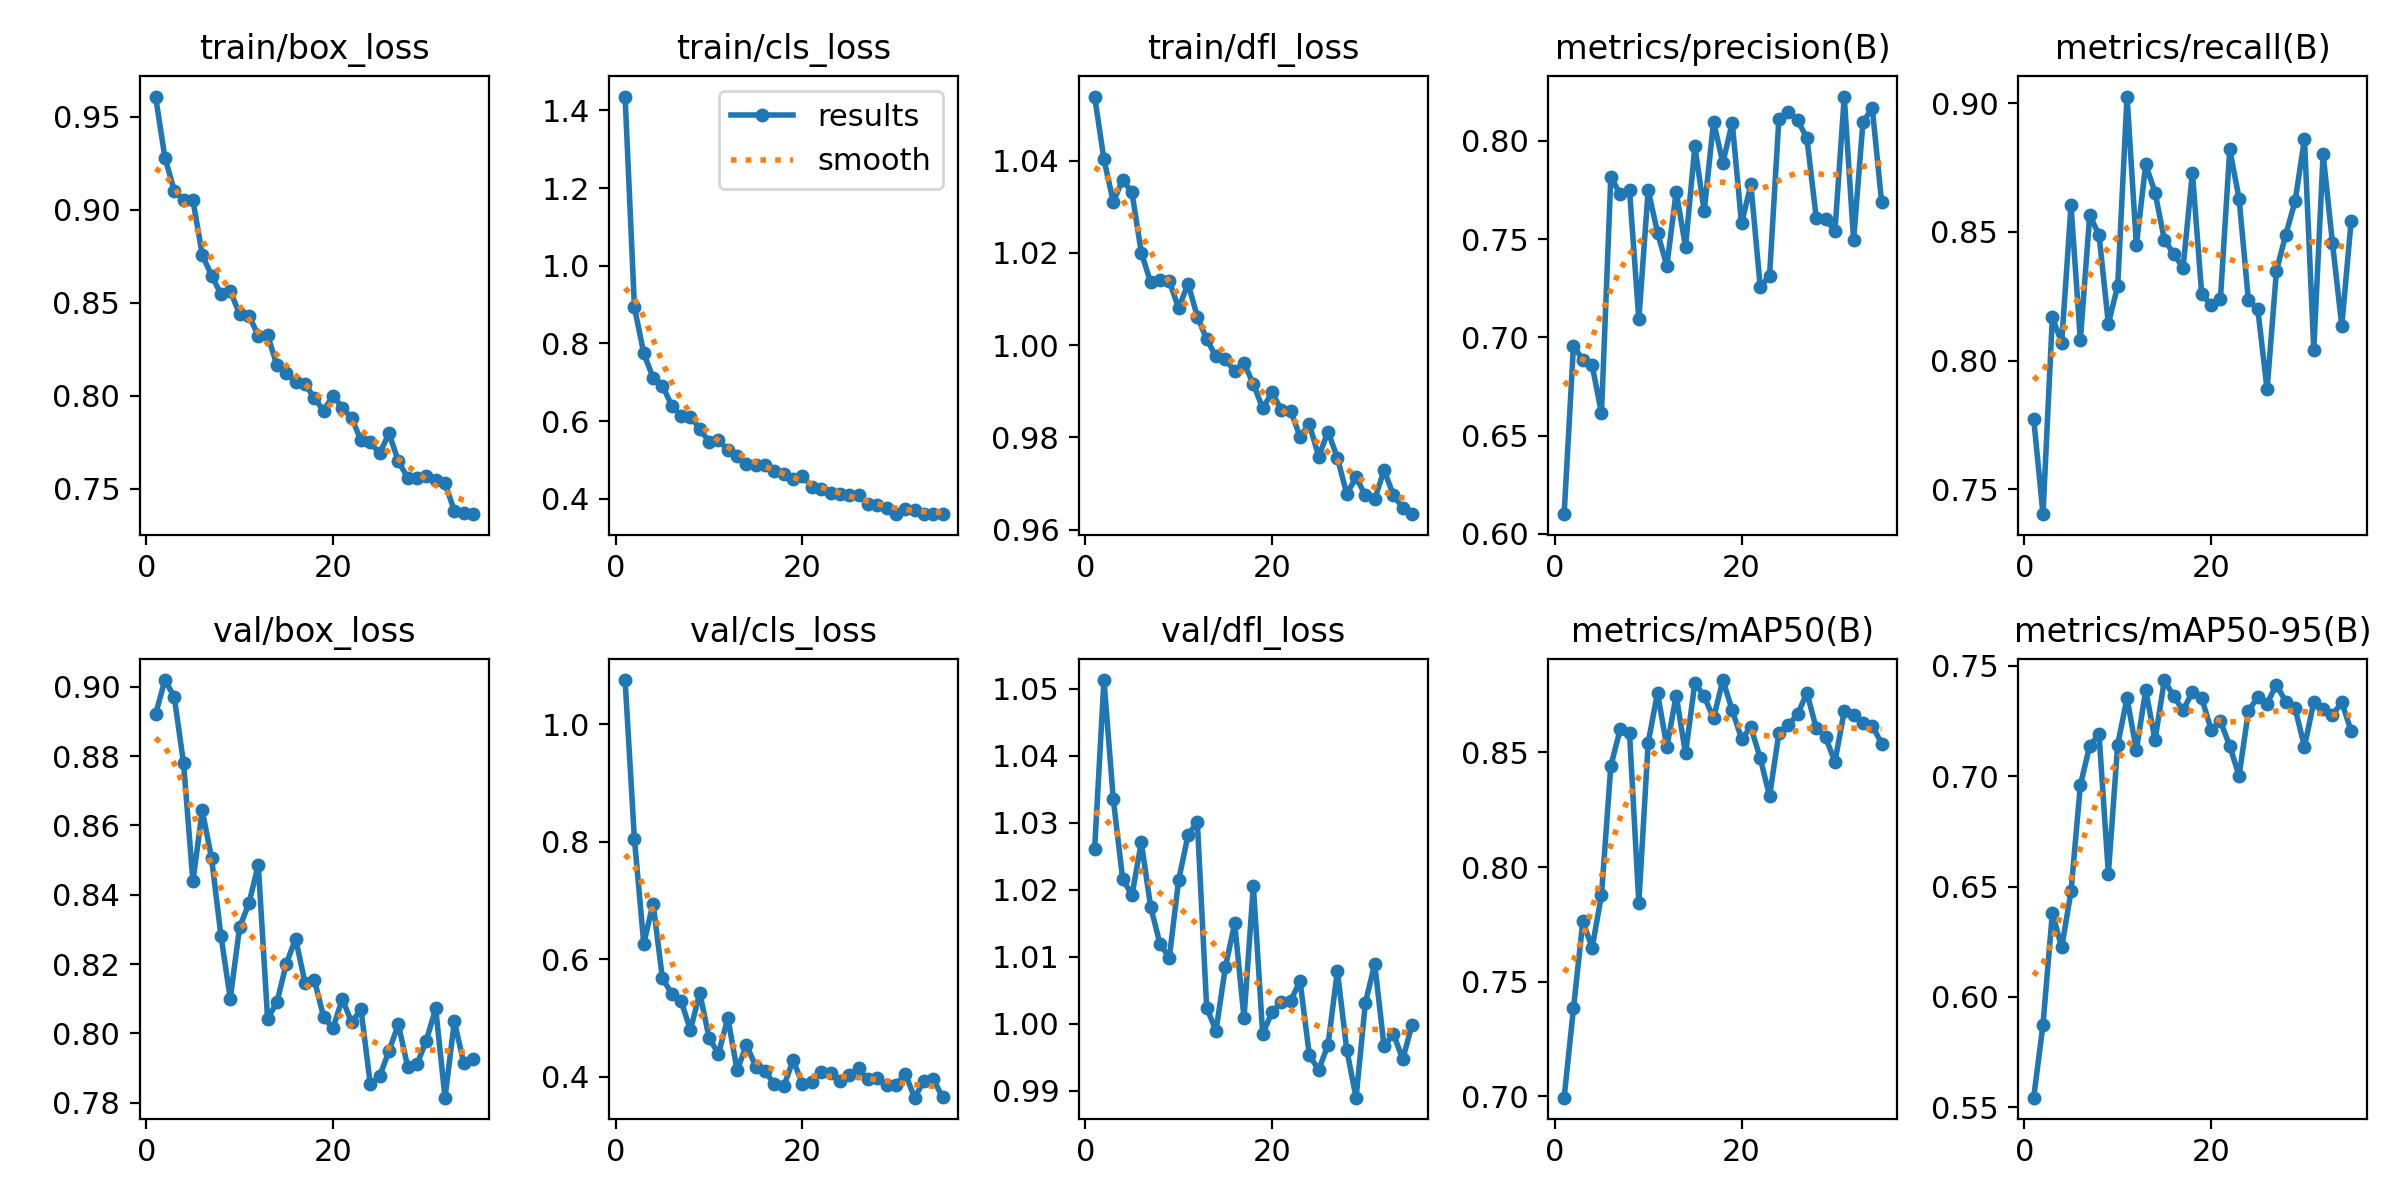

The data file committed next to this chart (first rows):
epoch, time, train/box_loss, train/cls_loss, train/dfl_loss, metrics/precision(B), metrics/recall(B), metrics/mAP50(B), metrics/mAP50-95(B), val/box_loss, val/cls_loss, val/dfl_loss, lr/pg0, lr/pg1, lr/pg2
1, 112.4, 0.9608, 1.436, 1.054, 0.61, 0.7775, 0.6995, 0.5543, 0.8921, 1.075, 1.026, 0.0003317, 0.0003317, 0.06716
2, 168.6, 0.928, 0.8934, 1.04, 0.6958, 0.7404, 0.7384, 0.5874, 0.902, 0.8044, 1.051, 0.0006585, 0.0006585, 0.03415
3, 223.9, 0.9102, 0.7742, 1.031, 0.6884, 0.8168, 0.7763, 0.638, 0.8971, 0.6268, 1.034, 0.0009786, 0.0009786, 0.001139
4, 279.3, 0.905, 0.7115, 1.036, 0.6858, 0.807, 0.7648, 0.6224, 0.8779, 0.6948, 1.022, 0.0009703, 0.0009703, 0.0009703
5, 334.5, 0.9052, 0.6911, 1.033, 0.6614, 0.8603, 0.7878, 0.6478, 0.8439, 0.5672, 1.019, 0.0009604, 0.0009604, 0.0009604
6, 390, 0.8757, 0.6396, 1.02, 0.7817, 0.808, 0.844, 0.6959, 0.8643, 0.5414, 1.027, 0.0009505, 0.0009505, 0.0009505
7, 444.8, 0.8645, 0.6128, 1.014, 0.7728, 0.8564, 0.86, 0.7138, 0.8505, 0.5285, 1.017, 0.0009406, 0.0009406, 0.0009406
8, 500.5, 0.8546, 0.6116, 1.014, 0.775, 0.8489, 0.8585, 0.7191, 0.8282, 0.4795, 1.012, 0.0009307, 0.0009307, 0.0009307
9, 556, 0.8563, 0.5795, 1.014, 0.7091, 0.8143, 0.7844, 0.6559, 0.81, 0.5429, 1.01, 0.0009208, 0.0009208, 0.0009208
10, 611.5, 0.8438, 0.5469, 1.008, 0.7749, 0.8291, 0.8542, 0.7144, 0.8306, 0.4657, 1.021, 0.0009109, 0.0009109, 0.0009109
11, 666.2, 0.843, 0.5505, 1.013, 0.7533, 0.9026, 0.8759, 0.7354, 0.8375, 0.4389, 1.028, 0.000901, 0.000901, 0.000901
12, 721.2, 0.8323, 0.5261, 1.006, 0.7364, 0.8449, 0.8524, 0.7118, 0.8487, 0.5002, 1.03, 0.0008911, 0.0008911, 0.0008911
13, 777, 0.8326, 0.5105, 1.001, 0.7741, 0.8762, 0.8747, 0.7391, 0.8042, 0.411, 1.002, 0.0008812, 0.0008812, 0.0008812
14, 833.9, 0.8163, 0.4885, 0.9976, 0.7461, 0.8653, 0.8495, 0.7164, 0.8091, 0.4543, 0.9989, 0.0008713, 0.0008713, 0.0008713
15, 890.1, 0.8121, 0.4877, 0.997, 0.7971, 0.847, 0.8803, 0.7436, 0.8201, 0.4173, 1.008, 0.0008614, 0.0008614, 0.0008614
16, 945.9, 0.8073, 0.488, 0.9944, 0.7641, 0.8415, 0.8744, 0.7362, 0.8273, 0.4093, 1.015, 0.0008515, 0.0008515, 0.0008515
17, 1002, 0.8064, 0.4709, 0.9961, 0.8096, 0.836, 0.8648, 0.7298, 0.8147, 0.3868, 1.001, 0.0008416, 0.0008416, 0.0008416
18, 1059, 0.7987, 0.4625, 0.9916, 0.7887, 0.873, 0.8815, 0.7382, 0.8155, 0.3838, 1.021, 0.0008317, 0.0008317, 0.0008317
19, 1114, 0.792, 0.45, 0.9863, 0.8093, 0.8257, 0.8684, 0.7355, 0.8047, 0.4284, 0.9985, 0.0008218, 0.0008218, 0.0008218
20, 1168, 0.7999, 0.4584, 0.9898, 0.7579, 0.8218, 0.8559, 0.7211, 0.8014, 0.3875, 1.002, 0.0008119, 0.0008119, 0.0008119
21, 1214, 0.7935, 0.4309, 0.986, 0.7778, 0.8239, 0.8608, 0.725, 0.8099, 0.3916, 1.003, 0.000802, 0.000802, 0.000802
22, 1269, 0.788, 0.4253, 0.9857, 0.7256, 0.8822, 0.8475, 0.7137, 0.8032, 0.4073, 1.003, 0.0007921, 0.0007921, 0.0007921
23, 1318, 0.7759, 0.4159, 0.9802, 0.7313, 0.8629, 0.8309, 0.7002, 0.8069, 0.4065, 1.006, 0.0007822, 0.0007822, 0.0007822
24, 1370, 0.7748, 0.4109, 0.9829, 0.8113, 0.8234, 0.8584, 0.7295, 0.7853, 0.3925, 0.9953, 0.0007723, 0.0007723, 0.0007723
25, 1425, 0.7689, 0.4101, 0.9758, 0.8148, 0.8201, 0.8618, 0.7359, 0.7876, 0.4021, 0.9931, 0.0007624, 0.0007624, 0.0007624
26, 1480, 0.7797, 0.41, 0.9813, 0.8105, 0.7888, 0.8666, 0.7329, 0.7949, 0.4141, 0.9969, 0.0007525, 0.0007525, 0.0007525
27, 1535, 0.7648, 0.3874, 0.9756, 0.8013, 0.8348, 0.8758, 0.7415, 0.8026, 0.3954, 1.008, 0.0007426, 0.0007426, 0.0007426
28, 1590, 0.7558, 0.3843, 0.9678, 0.7607, 0.849, 0.8606, 0.7338, 0.7904, 0.397, 0.9962, 0.0007327, 0.0007327, 0.0007327
29, 1644, 0.7558, 0.3756, 0.9714, 0.7602, 0.8619, 0.8565, 0.7307, 0.7911, 0.385, 0.989, 0.0007228, 0.0007228, 0.0007228
30, 1698, 0.757, 0.3606, 0.9675, 0.7539, 0.8861, 0.8459, 0.7134, 0.7979, 0.3854, 1.003, 0.0007129, 0.0007129, 0.0007129
31, 1753, 0.7547, 0.3735, 0.9666, 0.8225, 0.8043, 0.8679, 0.7335, 0.8072, 0.4054, 1.009, 0.000703, 0.000703, 0.000703
32, 1808, 0.7529, 0.3716, 0.9729, 0.7494, 0.8802, 0.8661, 0.7304, 0.7814, 0.3643, 0.9966, 0.0006931, 0.0006931, 0.0006931
33, 1863, 0.738, 0.3615, 0.9675, 0.8093, 0.8458, 0.8627, 0.7277, 0.8035, 0.3924, 0.9985, 0.0006832, 0.0006832, 0.0006832
34, 1918, 0.7367, 0.3601, 0.9647, 0.8166, 0.8135, 0.8616, 0.7336, 0.7915, 0.3962, 0.9947, 0.0006733, 0.0006733, 0.0006733
35, 1973, 0.7362, 0.3605, 0.9634, 0.7689, 0.8542, 0.8538, 0.7205, 0.7926, 0.3649, 0.9999, 0.0006634, 0.0006634, 0.0006634
